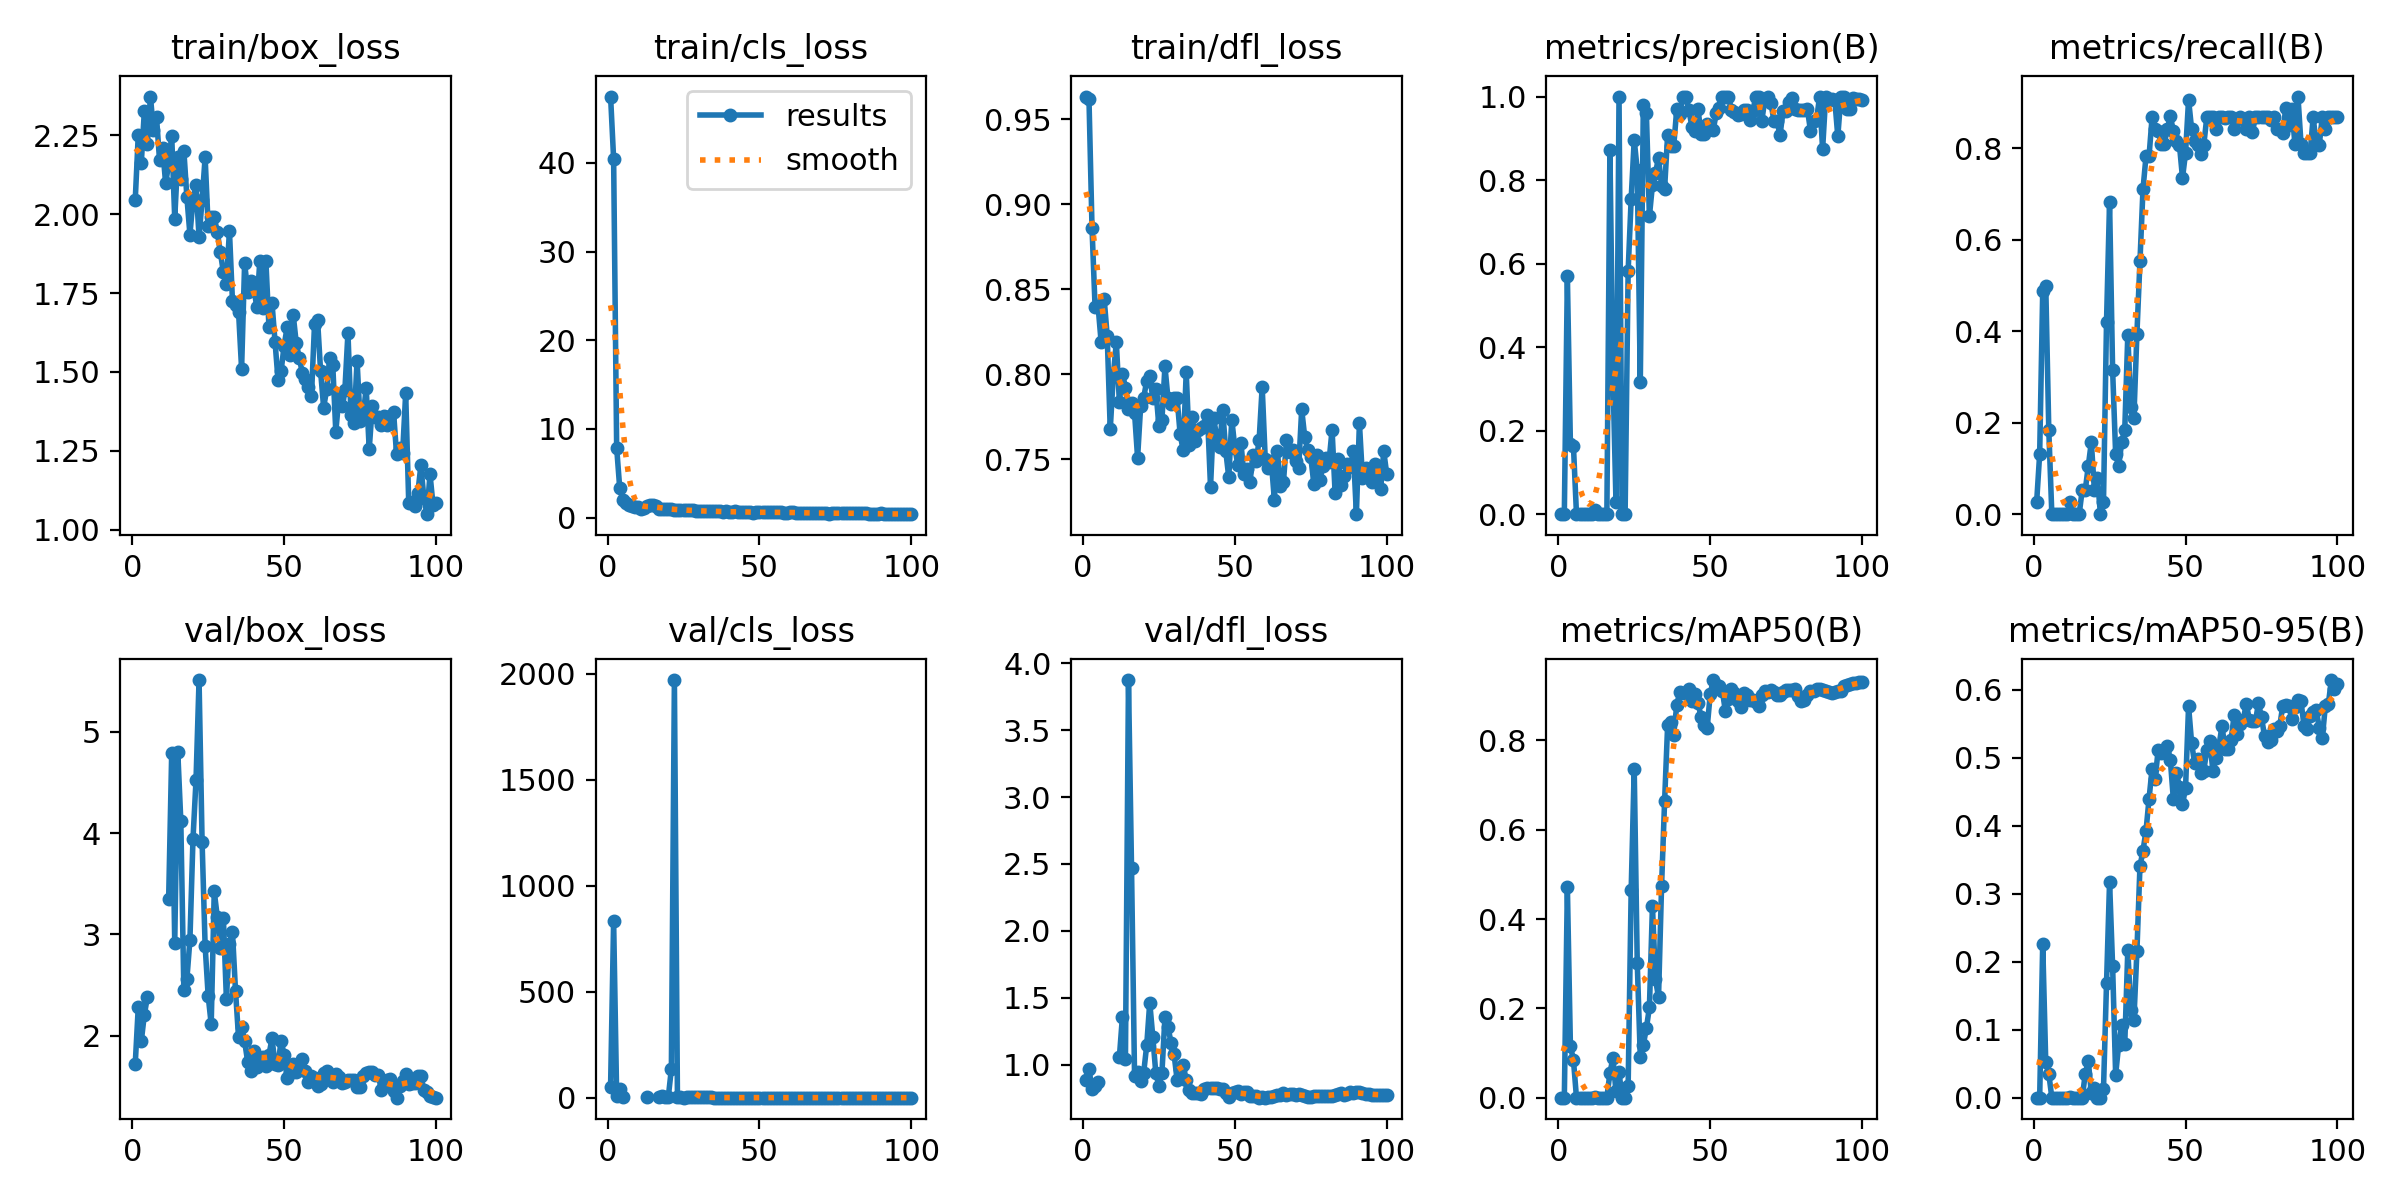

Data behind this chart, as committed beside it:
epoch, time, train/box_loss, train/cls_loss, train/dfl_loss, metrics/precision(B), metrics/recall(B), metrics/mAP50(B), metrics/mAP50-95(B), val/box_loss, val/cls_loss, val/dfl_loss, lr/pg0, lr/pg1, lr/pg2
1, 7.283, 2.045, 47.47, 0.9635, 0.0014, 0.02632, 0.0001, 5e-05, 1.719, 53.32, 0.8822, 0.00012, 0.00012, 0.00012
2, 9.431, 2.252, 40.44, 0.9621, 0.00067, 0.1316, 0.00011, 3e-05, 2.283, 834.4, 0.9673, 0.0002574, 0.0002574, 0.0002574
3, 10.95, 2.164, 7.879, 0.8862, 0.5694, 0.4874, 0.4724, 0.2267, 1.946, 8.982, 0.8163, 0.0003921, 0.0003921, 0.0003921
4, 12.66, 2.327, 3.371, 0.8399, 0.1679, 0.5, 0.1158, 0.05218, 2.207, 43.26, 0.8407, 0.000524, 0.000524, 0.000524
5, 14.17, 2.223, 2.046, 0.8401, 0.1632, 0.1842, 0.08435, 0.03524, 2.38, 6.132, 0.873, 0.0006531, 0.0006531, 0.0006531
6, 15.8, 2.373, 1.706, 0.819, 0, 0, 0, 0, nan, nan, nan, 0.0007794, 0.0007794, 0.0007794
7, 17.29, 2.266, 1.471, 0.8445, 0, 0, 0, 0, nan, nan, nan, 0.000903, 0.000903, 0.000903
8, 18.76, 2.307, 1.306, 0.8225, 0, 0, 0, 0, nan, nan, nan, 0.001024, 0.001024, 0.001024
9, 20.27, 2.171, 1.202, 0.7676, 0, 0, 0, 0, nan, nan, nan, 0.001142, 0.001142, 0.001142
10, 21.72, 2.211, 1.159, 0.7991, 0, 0, 0, 0, nan, nan, nan, 0.001257, 0.001257, 0.001257
11, 23.17, 2.098, 1.031, 0.819, 0, 0, 0, 0, nan, nan, nan, 0.00137, 0.00137, 0.00137
12, 24.65, 2.159, 1.053, 0.7838, 0.01093, 0.02632, 0.00054, 0.00034, 3.352, nan, 1.055, 0.001479, 0.001479, 0.001479
13, 26.08, 2.249, 1.342, 0.8005, 0, 0, 0, 0, 4.792, 5.051, 1.357, 0.001586, 0.001586, 0.001586
14, 27.54, 1.986, 1.466, 0.7922, 0, 0, 0, 0, 2.916, nan, 1.045, 0.00169, 0.00169, 0.00169
15, 29.07, 2.182, 1.428, 0.7796, 0, 0, 0, 0, 4.802, nan, 3.874, 0.001723, 0.001723, 0.001723
16, 30.53, 2.113, 1.305, 0.7832, 0.00027, 0.05263, 2e-05, 1e-05, 4.118, inf, 2.473, 0.001703, 0.001703, 0.001703
17, 32.05, 2.201, 1.037, 0.7773, 0.8713, 0.05263, 0.055, 0.03496, 2.446, 4.96, 0.9123, 0.001683, 0.001683, 0.001683
18, 33.52, 2.054, 1.005, 0.7509, 0.3316, 0.1053, 0.08908, 0.0536, 2.558, 6.923, 0.9434, 0.001663, 0.001663, 0.001663
19, 34.98, 1.936, 0.9991, 0.7812, 0.02804, 0.1579, 0.01384, 0.00698, 2.947, 4.947, 0.8783, 0.001644, 0.001644, 0.001644
20, 36.44, 2.044, 1.004, 0.7861, 1, 0.05253, 0.05744, 0.01392, 3.937, 4.655, 0.9401, 0.001624, 0.001624, 0.001624
21, 37.88, 2.092, 0.9413, 0.7962, 0.00091, 0.07895, 0.00011, 2e-05, 4.52, 135.7, 1.145, 0.001604, 0.001604, 0.001604
22, 39.37, 1.928, 0.8939, 0.7988, 0, 0, 0, 0, 5.511, 1971, 1.465, 0.001584, 0.001584, 0.001584
23, 40.83, 2.044, 0.917, 0.786, 0.5822, 0.02632, 0.02592, 0.01268, 3.914, 4.193, 1.21, 0.001564, 0.001564, 0.001564
24, 42.29, 2.18, 0.9196, 0.7914, 0.7555, 0.421, 0.4648, 0.1681, 2.886, 1.696, 0.9357, 0.001545, 0.001545, 0.001545
25, 43.72, 1.962, 0.8576, 0.7695, 0.8963, 0.6826, 0.7368, 0.3178, 2.392, 1.497, 0.8442, 0.001525, 0.001525, 0.001525
26, 45.42, 1.99, 0.8376, 0.773, 0.8236, 0.3158, 0.3008, 0.194, 2.112, 1.613, 0.9369, 0.001505, 0.001505, 0.001505
27, 46.88, 1.99, 0.8466, 0.8047, 0.3159, 0.1316, 0.09145, 0.03367, 3.423, 3.452, 1.355, 0.001485, 0.001485, 0.001485
28, 48.51, 1.944, 0.8486, 0.7858, 0.9796, 0.1053, 0.1185, 0.0781, 3.172, 3.003, 1.283, 0.001465, 0.001465, 0.001465
29, 49.96, 1.88, 0.7833, 0.7824, 0.9613, 0.1579, 0.1555, 0.107, 2.865, 2.621, 1.164, 0.001446, 0.001446, 0.001446
30, 51.44, 1.816, 0.7316, 0.7862, 0.7135, 0.1842, 0.2021, 0.07886, 3.164, 2.469, 1.079, 0.001426, 0.001426, 0.001426
31, 52.93, 1.779, 0.7713, 0.7859, 0.7884, 0.3924, 0.4288, 0.2172, 2.365, 2.069, 0.8866, 0.001406, 0.001406, 0.001406
32, 54.41, 1.947, 0.775, 0.7648, 0.8166, 0.2345, 0.2648, 0.1288, 2.908, 2.648, 0.9707, 0.001386, 0.001386, 0.001386
33, 55.85, 1.724, 0.7062, 0.7553, 0.8539, 0.2105, 0.2247, 0.1139, 3.019, 2.835, 1, 0.001366, 0.001366, 0.001366
34, 57.32, 1.712, 0.7366, 0.8012, 0.7858, 0.3947, 0.474, 0.2156, 2.441, 1.94, 0.8839, 0.001347, 0.001347, 0.001347
35, 58.78, 1.69, 0.713, 0.7586, 0.7797, 0.5526, 0.6644, 0.3406, 1.981, 1.44, 0.8137, 0.001327, 0.001327, 0.001327
36, 60.48, 1.51, 0.711, 0.7747, 0.9085, 0.7105, 0.8345, 0.3635, 2.087, 1.2, 0.786, 0.001307, 0.001307, 0.001307
37, 62.36, 1.845, 0.7142, 0.7608, 0.8815, 0.783, 0.8423, 0.393, 1.943, 1.23, 0.7852, 0.001287, 0.001287, 0.001287
38, 64.14, 1.755, 0.6878, 0.7674, 0.8815, 0.7835, 0.8123, 0.4402, 1.74, 1.242, 0.7866, 0.001267, 0.001267, 0.001267
39, 65.84, 1.787, 0.7116, 0.7685, 0.97, 0.8684, 0.8798, 0.4844, 1.652, 0.9286, 0.7846, 0.001248, 0.001248, 0.001248
40, 67.55, 1.769, 0.6495, 0.7694, 0.9584, 0.8421, 0.9085, 0.4684, 1.845, 0.8681, 0.82, 0.001228, 0.001228, 0.001228
41, 68.99, 1.706, 0.6334, 0.7762, 1, 0.8386, 0.9059, 0.5122, 1.688, 0.853, 0.824, 0.001208, 0.001208, 0.001208
42, 70.7, 1.852, 0.7061, 0.7337, 1, 0.8097, 0.9067, 0.5077, 1.782, 0.8147, 0.8236, 0.001188, 0.001188, 0.001188
43, 72.17, 1.702, 0.6244, 0.7742, 0.9685, 0.8099, 0.9151, 0.5106, 1.79, 0.779, 0.8295, 0.001168, 0.001168, 0.001168
44, 73.63, 1.851, 0.6765, 0.7638, 0.9259, 0.8421, 0.8888, 0.5173, 1.697, 0.7733, 0.8287, 0.001149, 0.001149, 0.001149
45, 75.28, 1.644, 0.6405, 0.757, 0.9168, 0.8698, 0.9051, 0.4972, 1.806, 0.8711, 0.8213, 0.001129, 0.001129, 0.001129
46, 76.84, 1.72, 0.6732, 0.7791, 0.9696, 0.8381, 0.8837, 0.4389, 1.972, 1.035, 0.8156, 0.001109, 0.001109, 0.001109
47, 78.3, 1.596, 0.6552, 0.755, 0.9092, 0.8158, 0.8528, 0.4777, 1.72, 1.119, 0.7897, 0.001089, 0.001089, 0.001089
48, 79.77, 1.474, 0.5748, 0.7395, 0.9109, 0.807, 0.8338, 0.4576, 1.711, 1.105, 0.7573, 0.001069, 0.001069, 0.001069
49, 81.2, 1.503, 0.6063, 0.7734, 0.9332, 0.7353, 0.8275, 0.4317, 1.949, 1.16, 0.7871, 0.00105, 0.00105, 0.00105
50, 82.66, 1.584, 0.5898, 0.7568, 0.9231, 0.7895, 0.9029, 0.4553, 1.807, 0.9204, 0.7968, 0.00103, 0.00103, 0.00103
51, 84.11, 1.643, 0.6432, 0.7465, 0.9199, 0.9064, 0.9352, 0.5761, 1.577, 0.7119, 0.8056, 0.00101, 0.00101, 0.00101
52, 85.79, 1.553, 0.5971, 0.7595, 0.9602, 0.8421, 0.9243, 0.522, 1.631, 0.7972, 0.7832, 0.0009902, 0.0009902, 0.0009902
53, 87.23, 1.68, 0.6112, 0.7413, 0.972, 0.8158, 0.9218, 0.4919, 1.716, 0.7965, 0.7966, 0.0009704, 0.0009704, 0.0009704
54, 88.68, 1.591, 0.6023, 0.744, 1, 0.8071, 0.9116, 0.4986, 1.642, 0.8399, 0.793, 0.0009506, 0.0009506, 0.0009506
55, 90.25, 1.544, 0.5884, 0.7369, 1, 0.7869, 0.8655, 0.4774, 1.667, 1.024, 0.7683, 0.0009308, 0.0009308, 0.0009308
56, 91.71, 1.497, 0.6105, 0.7522, 1, 0.8071, 0.8936, 0.481, 1.773, 0.9093, 0.7667, 0.000911, 0.000911, 0.000911
57, 93.15, 1.479, 0.6302, 0.7487, 0.9682, 0.8684, 0.9157, 0.512, 1.652, 0.8171, 0.7645, 0.0008912, 0.0008912, 0.0008912
58, 94.62, 1.453, 0.584, 0.7613, 0.9641, 0.8684, 0.9062, 0.5246, 1.542, 0.8321, 0.7539, 0.0008714, 0.0008714, 0.0008714
59, 96.07, 1.425, 0.5553, 0.7926, 0.9548, 0.8684, 0.8882, 0.4807, 1.596, 0.894, 0.7576, 0.0008516, 0.0008516, 0.0008516
60, 97.52, 1.651, 0.6331, 0.7504, 0.9582, 0.8421, 0.8738, 0.4993, 1.577, 0.8302, 0.7538, 0.0008318, 0.0008318, 0.0008318
... 40 more rows
